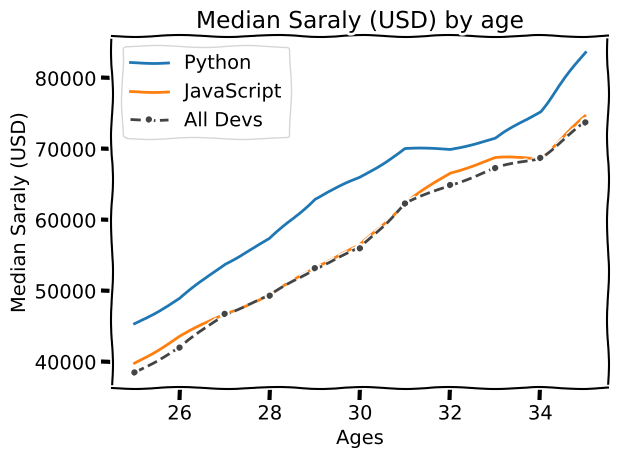

Here is the Python script that generated this plot: (Note: this script raises an exception after producing the figure.)
#Start


import matplotlib.pyplot as plt

# plt.style.use('ggplot')
plt.xkcd()

ages_x = [i for i in range(25,36)]

py_dev_y = [45372,48876,53850,57287,63016,65998,70003,70000,71496,75370,83640]
plt.plot(ages_x,py_dev_y, label='Python')
# plt.plot(ages_x,py_dev_y, color='b', marker='o', label='Python')
# plt.plot(ages_x,py_dev_y, 'b',label='Python')

js_dev_y = [39810,43515,46823,49293,53437,56373,62375,66674,68745,68746,74583]
plt.plot(ages_x,js_dev_y, label='JavaScript')

dev_y = [38496,42000,46752,49320,53200,56000,62316,64928,67317,68748,73752]
plt.plot(ages_x,dev_y, color='#444444', linestyle='--', marker='.', label='All Devs')
# plt.plot(ages_x,dev_y, color='k', linestyle='--', marker='.', label='All Devs')
# plt.plot(ages_x,dev_y, 'k--', label='All Devs')


plt.xlabel('Ages')
plt.ylabel('Median Saraly (USD)')
plt.title('Median Saraly (USD) by age')

# plt.legend(['All Devs', 'Python'])
# fmt = '[marker][line][color]'
plt.legend()
# plt.grid(True)
plt.tight_layout()
plt.savefig('imgs/plot.png')
plt.show()

